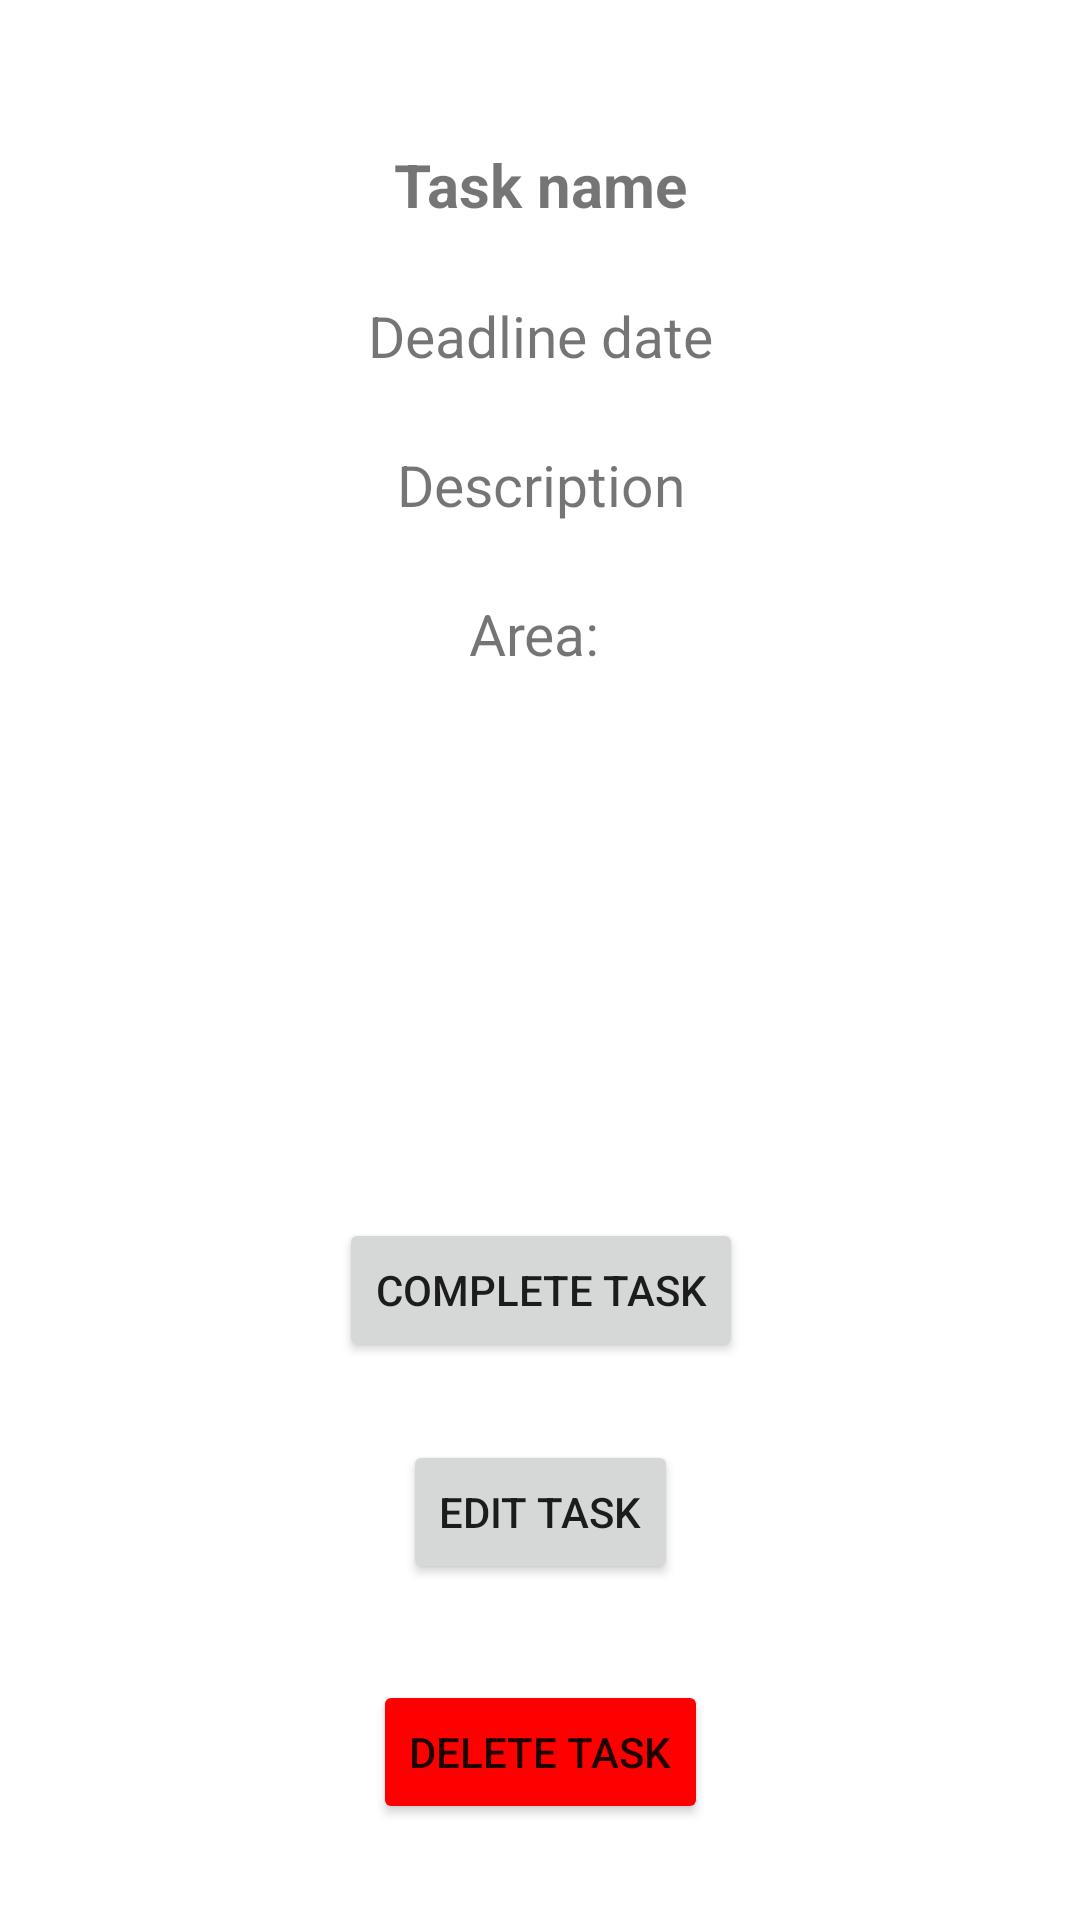

The Android layout XML behind this screen, and the referenced resources:
<!-- AndroidManifest.xml: application theme Theme.FarmManagement -->
<!-- res/layout/activity_task.xml -->
<?xml version="1.0" encoding="utf-8"?>
<androidx.constraintlayout.widget.ConstraintLayout xmlns:android="http://schemas.android.com/apk/res/android"
    xmlns:app="http://schemas.android.com/apk/res-auto"
    xmlns:tools="http://schemas.android.com/tools"
    android:layout_width="match_parent"
    android:layout_height="match_parent">

    <ImageView
        android:id="@+id/img_task_activity"
        android:layout_width="wrap_content"
        android:layout_height="wrap_content"
        android:src="@mipmap/ic_launcher_round"
        app:layout_constraintEnd_toEndOf="parent"
        app:layout_constraintStart_toStartOf="parent"
        app:layout_constraintTop_toTopOf="parent" />

    <TextView
        android:id="@+id/txt_task_name1"
        android:layout_width="wrap_content"
        android:layout_height="wrap_content"
        android:layout_marginTop="48dp"
        android:text="Task name"
        android:textSize="@dimen/big_text_size"
        android:textStyle="bold"
        app:layout_constraintEnd_toEndOf="parent"
        app:layout_constraintStart_toStartOf="parent"
        app:layout_constraintTop_toBottomOf="@+id/img_task_activity" />

    <TextView
        android:id="@+id/txt_deadline_date"
        android:layout_width="wrap_content"
        android:layout_height="wrap_content"
        android:layout_marginTop="24dp"
        android:text="Deadline date"
        android:textSize="@dimen/small_text_size"
        app:layout_constraintEnd_toEndOf="@+id/txt_task_name1"
        app:layout_constraintStart_toStartOf="@+id/txt_task_name1"
        app:layout_constraintTop_toBottomOf="@+id/txt_task_name1" />

    <TextView
        android:id="@+id/txt_description1"
        android:layout_width="wrap_content"
        android:layout_height="wrap_content"
        android:layout_marginTop="24dp"
        android:text="Description"
        android:textSize="@dimen/small_text_size"
        app:layout_constraintEnd_toEndOf="@+id/txt_deadline_date"
        app:layout_constraintStart_toStartOf="@+id/txt_deadline_date"
        app:layout_constraintTop_toBottomOf="@+id/txt_deadline_date" />


    <TextView
        android:id="@+id/txt_area1"
        android:layout_width="wrap_content"
        android:layout_height="wrap_content"
        android:layout_marginTop="24dp"
        android:text="Area: "
        android:textSize="@dimen/small_text_size"
        app:layout_constraintEnd_toEndOf="@+id/txt_description1"
        app:layout_constraintStart_toStartOf="@+id/txt_description1"
        app:layout_constraintTop_toBottomOf="@+id/txt_description1" />


    <Button
        android:id="@+id/btn_complete_task"
        android:layout_width="wrap_content"
        android:layout_height="wrap_content"
        android:layout_marginBottom="26dp"
        android:text="Complete task"
        app:layout_constraintBottom_toTopOf="@+id/btn_edit_task"
        app:layout_constraintEnd_toEndOf="@+id/btn_edit_task"
        app:layout_constraintStart_toStartOf="@+id/btn_edit_task" />

    <Button
        android:id="@+id/btn_edit_task"
        android:layout_width="wrap_content"
        android:layout_height="wrap_content"
        android:layout_marginBottom="32dp"
        android:text="Edit task"
        app:layout_constraintBottom_toTopOf="@+id/btn_delete_task"
        app:layout_constraintEnd_toEndOf="@+id/btn_delete_task"
        app:layout_constraintStart_toStartOf="@+id/btn_delete_task" />

    <Button
        android:id="@+id/btn_delete_task"
        android:layout_width="wrap_content"
        android:layout_height="wrap_content"
        android:layout_marginBottom="32dp"
        android:backgroundTint="@color/red"
        android:text="Delete task"
        app:layout_constraintBottom_toBottomOf="parent"
        app:layout_constraintEnd_toEndOf="parent"
        app:layout_constraintStart_toStartOf="parent" />


</androidx.constraintlayout.widget.ConstraintLayout>
<!-- resources referenced by this layout -->
<resources>
  <color name="red">#FFFF0000</color>
  <dimen name="big_text_size">20sp</dimen>
  <dimen name="small_text_size">19sp</dimen>
  <style name="Theme.FarmManagement" parent="Theme.MaterialComponents.DayNight.NoActionBar">
          
          <item name="colorPrimary">@color/purple_500</item>
          <item name="colorPrimaryVariant">@color/purple_700</item>
          <item name="colorOnPrimary">@color/white</item>
          
          <item name="colorSecondary">@color/teal_200</item>
          <item name="colorSecondaryVariant">@color/teal_700</item>
          <item name="colorOnSecondary">@color/black</item>
          
          <item name="android:statusBarColor" tools:targetApi="l">?attr/colorPrimaryVariant</item>
          
      </style>
  <color name="purple_500">#FF6200EE</color>
  <color name="purple_700">#FF3700B3</color>
  <color name="white">#FFFFFFFF</color>
  <color name="teal_200">#FF03DAC5</color>
  <color name="teal_700">#FF018786</color>
  <color name="black">#FF000000</color>
</resources>
